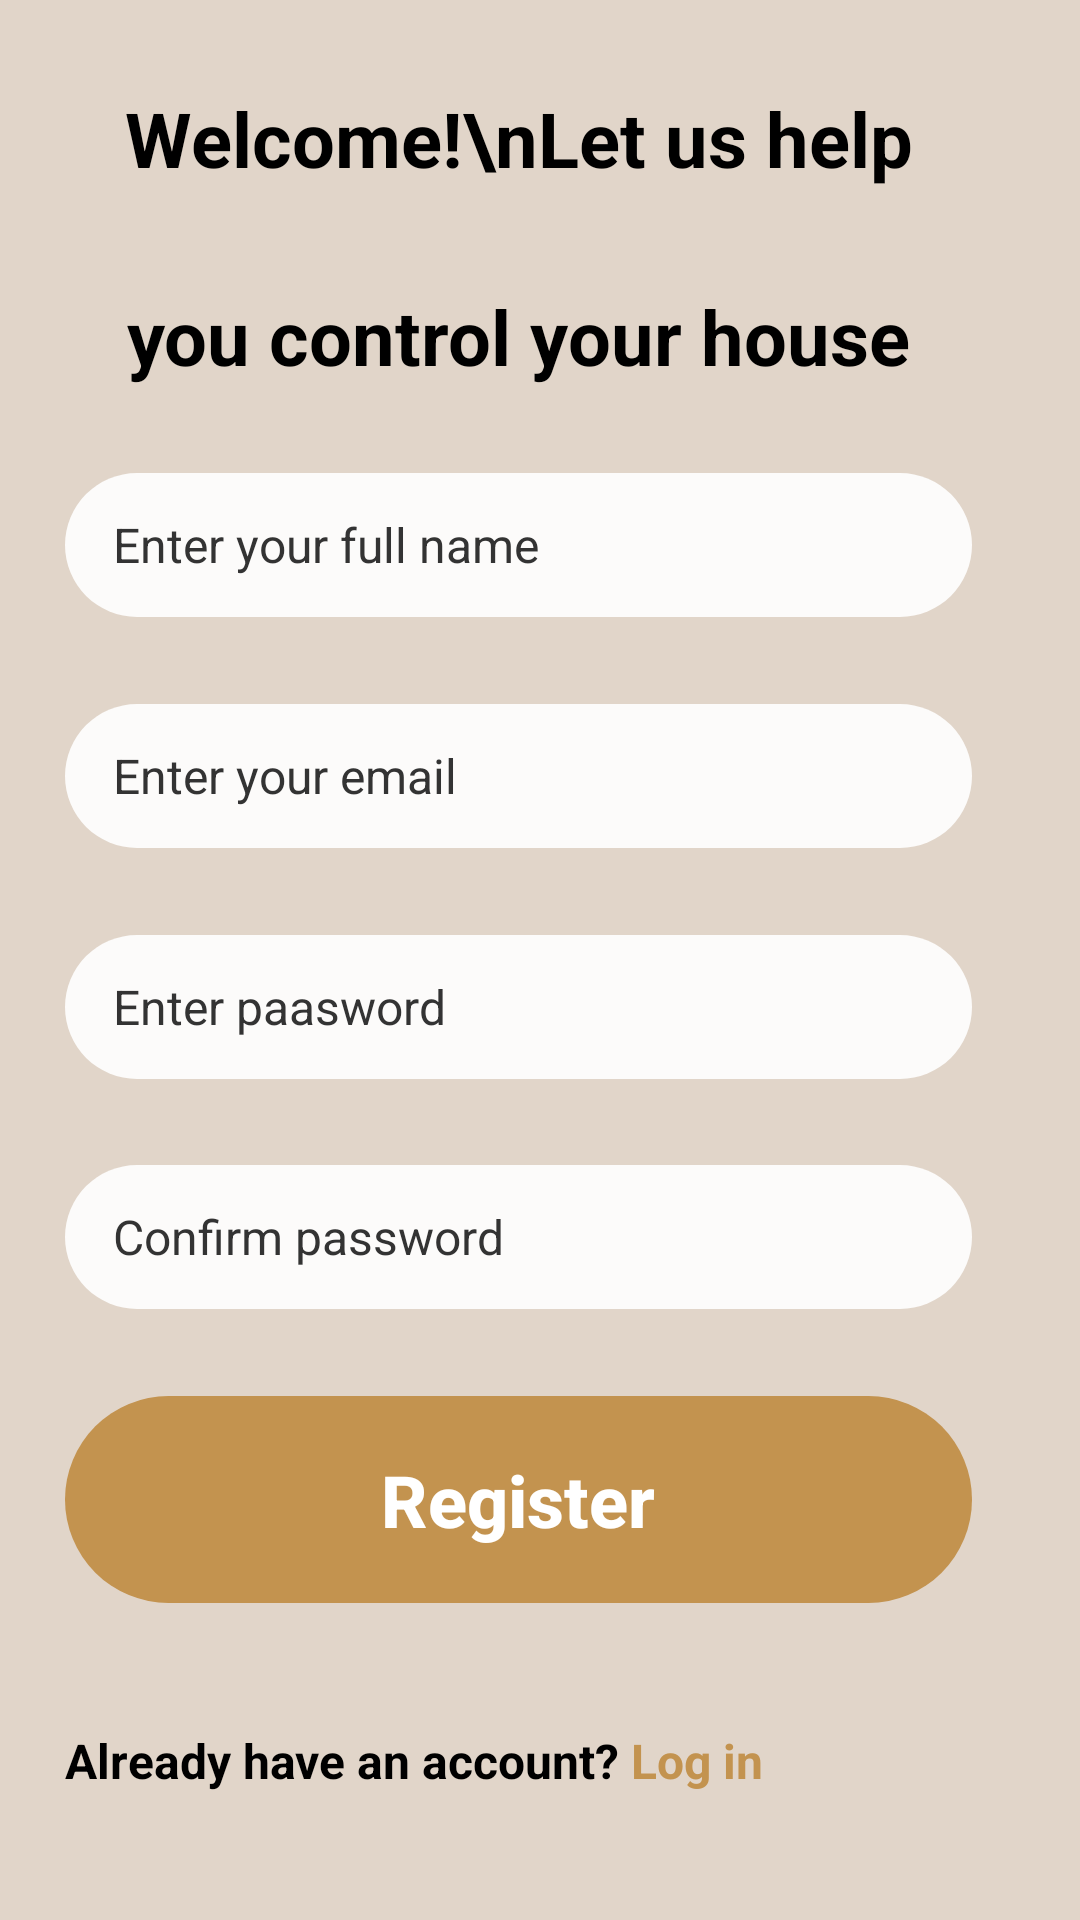

Android layout source for this screen:
<!-- AndroidManifest.xml: application theme Theme.Smarthome -->
<!-- res/layout/activity_sign_in.xml -->
<?xml version="1.0" encoding="utf-8"?>
<androidx.constraintlayout.widget.ConstraintLayout xmlns:android="http://schemas.android.com/apk/res/android"
    xmlns:app="http://schemas.android.com/apk/res-auto"
    xmlns:tools="http://schemas.android.com/tools"
    android:id="@+id/main"
    android:layout_width="match_parent"
    android:background="@color/backcolor"
    android:layout_height="match_parent"
    tools:context=".SignIn">


    <TextView
        android:id="@+id/textView2"
        android:layout_width="0dp"
        android:layout_height="100dp"
        android:autoSizeTextType="uniform"
        android:lineSpacingExtra="36dp"
        android:text="Welcome!\nLet us help you control your house"
        android:textAlignment="center"
        android:textColor="@color/black"
        android:textSize="@dimen/dp_24"
        android:textStyle="bold"
        app:layout_constraintBottom_toTopOf="@+id/name"
        app:layout_constraintEnd_toStartOf="@+id/guideline19"
        app:layout_constraintStart_toStartOf="@+id/guideline17"
        app:layout_constraintTop_toTopOf="parent" />

    <EditText
        android:id="@+id/name"
        android:layout_width="0dp"
        android:layout_height="@dimen/dp_48"
        android:background="@drawable/input_field"
        android:hint="Enter your full name"
        android:paddingLeft="@dimen/dp_16"
        android:textColorHint="@color/inputtext"
        android:textSize="@dimen/dp_16"
        app:layout_constraintBottom_toTopOf="@+id/houseSignEmail"
        app:layout_constraintEnd_toStartOf="@+id/guideline19"
        app:layout_constraintStart_toStartOf="@+id/guideline17"
        app:layout_constraintTop_toBottomOf="@+id/textView2"
        app:layout_editor_absoluteX="@dimen/dp_33"
        app:layout_editor_absoluteY="259dp" />

    <EditText
        android:id="@+id/houseSignEmail"
        android:layout_width="0dp"
        android:layout_height="@dimen/dp_48"
        android:background="@drawable/input_field"
        android:hint="Enter your email"
        android:paddingLeft="@dimen/dp_16"
        android:textColorHint="@color/inputtext"
        android:textSize="@dimen/dp_16"
        app:layout_constraintBottom_toTopOf="@+id/houseSignPwd"
        app:layout_constraintEnd_toStartOf="@+id/guideline19"
        app:layout_constraintStart_toStartOf="@+id/guideline17"
        app:layout_constraintTop_toBottomOf="@+id/name"
        app:layout_editor_absoluteX="@dimen/dp_33"
        app:layout_editor_absoluteY="357dp" />

    <EditText
        android:id="@+id/houseSignPwd"
        android:layout_width="0dp"
        android:layout_height="@dimen/dp_48"
        android:background="@drawable/input_field"
        android:hint="Enter paasword"
        android:paddingLeft="@dimen/dp_16"
        android:textColorHint="@color/inputtext"
        android:textSize="@dimen/dp_16"
        app:layout_constraintBottom_toTopOf="@+id/confPass"
        app:layout_constraintEnd_toStartOf="@+id/guideline19"
        app:layout_constraintStart_toStartOf="@+id/guideline17"
        app:layout_constraintTop_toBottomOf="@+id/houseSignEmail"
        app:layout_editor_absoluteX="@dimen/dp_33"
        app:layout_editor_absoluteY="455dp" />

    <EditText
        android:id="@+id/confPass"
        android:layout_width="0dp"
        android:layout_height="@dimen/dp_48"
        android:background="@drawable/input_field"
        android:hint="Confirm password"
        android:paddingLeft="@dimen/dp_16"
        android:textColorHint="@color/inputtext"
        android:textSize="@dimen/dp_16"
        app:layout_constraintBottom_toTopOf="@+id/signInBtn"
        app:layout_constraintEnd_toStartOf="@+id/guideline19"
        app:layout_constraintStart_toStartOf="@+id/guideline17"
        app:layout_constraintTop_toBottomOf="@+id/houseSignPwd"
        app:layout_editor_absoluteX="@dimen/dp_33"
        app:layout_editor_absoluteY="553dp" />

    <Button
        android:id="@+id/signInBtn"
        android:layout_width="0dp"
        android:layout_height="69dp"
        android:background="@drawable/custom_button"
        android:backgroundTint="@null"
        android:stateListAnimator="@null"
        android:text="Register"
        android:textAlignment="center"
        android:textAllCaps="false"
        android:textColor="@color/white"
        android:textSize="@dimen/dp_24"
        android:textStyle="bold"
        app:backgroundTint="@null"
        app:layout_constraintBottom_toTopOf="@+id/loginRow"
        app:layout_constraintEnd_toStartOf="@+id/guideline19"
        app:layout_constraintStart_toStartOf="@+id/guideline17"
        app:layout_constraintTop_toBottomOf="@+id/confPass"
        app:layout_editor_absoluteX="@dimen/dp_33"
        app:layout_editor_absoluteY="666dp" />

    <LinearLayout
        android:id="@+id/loginRow"
        android:layout_width="0dp"
        android:layout_height="wrap_content"
        android:orientation="horizontal"
        app:layout_constraintBottom_toBottomOf="parent"
        app:layout_constraintEnd_toStartOf="@+id/guideline19"
        app:layout_constraintHorizontal_bias="0.0"
        app:layout_constraintStart_toStartOf="@+id/guideline17"
        app:layout_constraintTop_toBottomOf="@+id/signInBtn"
        app:layout_editor_absoluteX="70dp"
        app:layout_editor_absoluteY="800dp">

        <TextView
            android:layout_width="wrap_content"
            android:layout_height="wrap_content"
            android:autoSizeTextType="uniform"
            android:text="@string/already_have_an_account"
            android:textColor="@color/black"
            android:textSize="@dimen/dp_16"
            android:textStyle="bold" />

        <TextView
            android:id="@+id/loginRedirect"
            android:layout_width="wrap_content"
            android:layout_height="wrap_content"
            android:autoSizeTextType="uniform"
            android:clickable="true"
            android:focusable="true"
            android:text=" Log in"
            android:textColor="#C3934F"
            android:textSize="@dimen/dp_16"
            android:textStyle="bold"
            android:minHeight="48dp"
            android:gravity="center_vertical"
            android:paddingTop="12dp"
            android:paddingBottom="12dp"/>
    </LinearLayout>

    <androidx.constraintlayout.widget.Guideline
        android:id="@+id/guideline11"
        android:layout_width="wrap_content"
        android:layout_height="wrap_content"
        app:layout_constraintGuide_begin="64dp" />

    <androidx.constraintlayout.widget.Guideline
        android:id="@+id/guideline16"
        android:layout_width="wrap_content"
        android:layout_height="wrap_content"
        app:layout_constraintGuide_begin="223dp" />

    <androidx.constraintlayout.widget.Guideline
        android:layout_width="wrap_content"
        android:layout_height="wrap_content"
        app:layout_constraintGuide_begin="776dp" />

    <androidx.constraintlayout.widget.Guideline
        android:id="@+id/guideline17"
        android:layout_width="wrap_content"
        android:layout_height="wrap_content"
        android:orientation="vertical"
        app:layout_constraintGuide_begin="33dp"
        app:layout_constraintGuide_percent="0.06" />

    <androidx.constraintlayout.widget.Guideline
        android:id="@+id/guideline19"
        android:layout_width="wrap_content"
        android:layout_height="wrap_content"
        android:orientation="vertical"
        app:layout_constraintGuide_percent="0.9" />




</androidx.constraintlayout.widget.ConstraintLayout>
<!-- resources referenced by this layout -->
<resources>
  <color name="backcolor">#E1D5C9</color>
  <color name="black">#FF000000</color>
  <color name="inputtext">#333333</color>
  <color name="white">#FFFFFFFF</color>
  <dimen name="dp_16">16dp</dimen>
  <dimen name="dp_24">24dp</dimen>
  <dimen name="dp_33">33dp</dimen>
  <dimen name="dp_48">48dp</dimen>
  <!-- drawable custom_button (drawable) -->
  <?xml version="1.0" encoding="utf-8"?>
  <shape android:shape="rectangle" xmlns:android="http://schemas.android.com/apk/res/android">
      <solid android:color="@color/button_back"/>
      <corners android:radius="@dimen/dp_50"/>
      
  </shape>
  <!-- drawable input_field (drawable) -->
  <?xml version="1.0" encoding="utf-8"?>
  <shape android:shape="rectangle" xmlns:android="http://schemas.android.com/apk/res/android">
      <solid android:color="@color/inputback"/>
      <corners android:radius="@dimen/dp_50"/>
  </shape>
  <string name="already_have_an_account">Already have an account?</string>
  <style name="Theme.Smarthome" parent="Base.Theme.Smarthome" />
  <color name="button_back">#FFC3934F</color>
  <dimen name="dp_50">50dp</dimen>
  <color name="inputback">#FCFBFA</color>
  <style name="Base.Theme.Smarthome" parent="Theme.Material3.DayNight.NoActionBar">
          
          <item name="android:windowBackground">@color/backcolor</item>
      </style>
</resources>
